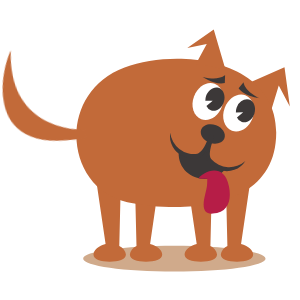
t = 0.00 s
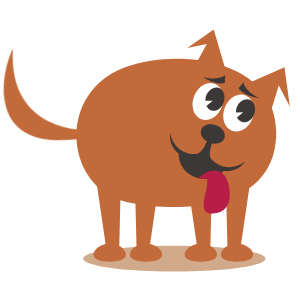
t = 1.25 s
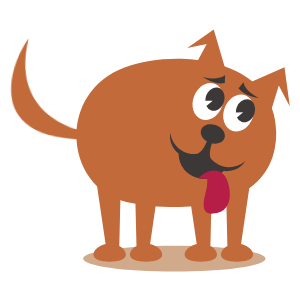
t = 3.75 s
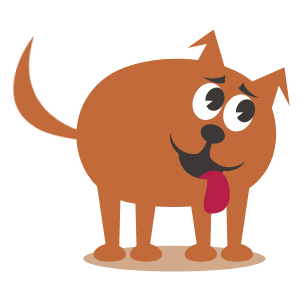
t = 5.00 s
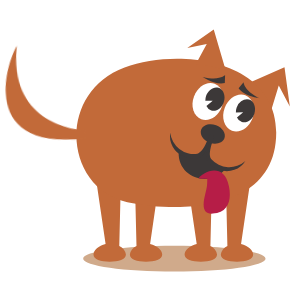
t = 6.75 s
t = 8.25 s: frame unchanged from t = 1.25 s, image omitted

The animated SVG that drew these frames (rendered in a browser with its animation timeline set to each time). Animation: 21 CSS @keyframes rules; frames cover the first 8.25 s, repeats indefinitely.

<svg width="300" height="300" xmlns="http://www.w3.org/2000/svg">
 <g>
  <title>background</title>
  
 </g>

 <style>#ba { animation: arm1 20s linear alternate infinite;

    transform-origin:10% 10%;
    transform-box: fill-box;}

  @keyframes arm1{
  0%{transform:rotateZ(0deg);}
  10%{transform:rotateZ(0deg);}
  12%{transform: rotateZ(-25deg);}
  15%{transform: rotateZ(-25deg);}
  17%{transform: rotateZ(0deg);}
  60%{transform:rotateZ(0deg);}
  62%{transform: rotateZ(-25deg);}
  65%{transform: rotateZ(-25deg);}
  67%{transform: rotateZ(0deg);}

  


  100%{transform: rotateZ(0deg);}

}
#bb { animation: bb 20s linear alternate infinite;

    transform-origin:90% 10%;
    transform-box: fill-box;}

  @keyframes bb{
  0%{transform:rotateZ(0deg);}
  30%{transform:rotateZ(0deg);}
  32%{transform: rotateZ(25deg);}
  35%{transform: rotateZ(25deg);}
  37%{transform: rotateZ(0deg);}
  80%{transform:rotateZ(0deg);}
  82%{transform: rotateZ(25deg);}
  85%{transform: rotateZ(25deg);}
  87%{transform: rotateZ(0deg);}

  


  100%{transform: rotateZ(0deg);}

  }
  #body{ animation: body .4s ease-in-out alternate infinite;

    transform-origin:bottom;
    transform-box: fill-box;

  }
@keyframes body {
  0%{transform: scale(1,1);}
   100%{transform: scale(1,1.02);}
}
#amouth { animation: arm1 .3s linear alternate infinite;

    transform-origin:40% 40%;
    transform-box: fill-box;}

  @keyframes arm1{
   0%{transform: scale(1,1);}
   100%{transform: scale(1,1.3);}

  }
#ctail { animation: ct .7s cubic-bezier(0.455, 0.03, 0.515, 0.955) alternate infinite;

    transform-origin:90% 90%;
    transform-box: fill-box;}

  @keyframes ct {
  0%{transform:rotateZ(-8deg);}
  100%{transform: rotateZ(8deg);}

  }
  #d { animation: d 10s linear  infinite;
  transform-origin:90% 90%;
    transform-box: fill-box;}
  @keyframes d {
    0%{transform: translate(0px,0px);}
    30%{transform: translate(-30px, 30px);}
    50%{transform: translate(-30px, 30px);}
  }
  #da { animation: da .7s cubic-bezier(0.455, 0.03, 0.515, 0.955) alternate infinite;

    transform-origin:0% 100%;
    transform-box: fill-box;}

  @keyframes da {
  0%{transform:rotateZ(0deg);}
  100%{transform: rotateZ(8deg);}

  }
   #db { animation: db .7s cubic-bezier(0.455, 0.03, 0.515, 0.955) alternate infinite;

    transform-origin:90% 90%;
    transform-box: fill-box;}

  @keyframes db {
  0%{transform:rotateZ(0deg);}
  100%{transform: rotateZ(-8deg);}

  }
   #ea { animation: ea .7s cubic-bezier(0.455, 0.03, 0.515, 0.955) alternate infinite;

    transform-origin:10% 95%;
    transform-box: fill-box;}

  @keyframes ea {
  0%{transform:rotateZ(0deg);}
  100%{transform: rotateZ(-10deg);}

  }

  #f { animation: f 50s linear  infinite;
  transform-origin:center;
    transform-box: fill-box;}
  @keyframes f {
    0%{transform: translate(-490px,0px) rotateY(0deg);}

    50%{transform: translate(430px, 0px) rotateY(0deg);}
    55%{transform: translate(430px, 0px) rotateY(0deg);}
     52%{transform: translate(430px, 0px) rotateY(180deg);}

     54%{transform: translate(430px, 0px) rotateY(180deg);}

     55%{transform: translate(430px, 0px) rotateY(180deg);}
    
    100%{transform: translate(-490px, 0px) rotateY(180deg);}
    
  }
  #g { animation: g 25s linear  infinite;
  transform-origin:center;
    transform-box: fill-box;}
  @keyframes g {
    0%{transform: translate(-490px,0px) rotateY(0deg);}

    50%{transform: translate(490px, 0px) rotateY(0deg);}
    55%{transform: translate(490px, 0px) rotateY(0deg);}
     52%{transform: translate(490px, 0px) rotateY(180deg);}

     54%{transform: translate(490px, 0px) rotateY(180deg);}

     55%{transform: translate(490px, 0px) rotateY(180deg);}
    
    100%{transform: translate(-490px, 0px) rotateY(180deg);}
    
  }
    #h { animation: h 20s linear  infinite;
  transform-origin:center;
    transform-box: fill-box;}
  @keyframes h {
    0%{transform: translate(690px,0px) rotateY(0deg);}

    50%{transform: translate(-750px, 0px) rotateY(0deg);}
    55%{transform: translate(-750px, 0px) rotateY(0deg);}
     52%{transform: translate(-750px, 0px) rotateY(180deg);}

     54%{transform: translate(-750px, 0px) rotateY(180deg);}

     55%{transform: translate(-750px, 0px) rotateY(180deg);}
    
    100%{transform: translate(690px, 0px) rotateY(180deg);}
    
  }
      #j { animation: j 15s linear  infinite;
  transform-origin:30% 50%;
    transform-box: fill-box;}
  @keyframes j {
    0%{transform: translate(150px,-70px)}
    20%{transform: translate(150px,-70px)}
    50%{transform: translate(-40px,70px) rotateY(0deg)}
    53%{transform: translate(-40px,70px) rotateY(160deg)}
     53%{transform: translate(-40px,70px) rotateY(160deg)}
      100%{transform: translate(190px,120px) rotateY(160deg)}
  }

#km { animation: km .3s linear alternate infinite;

    transform-origin:40% 40%;
    transform-box: fill-box;}

  @keyframes km {
   0%{transform: scale(1,1);}
100%{transform: scale(1,1.2);} 

}
#lha { animation: lh1 2s linear alternate infinite;

    transform-origin:10% 60%;
    transform-box: fill-box;}

  @keyframes lh1 {
  0%{transform:rotateZ(-8deg);}
  100%{transform: rotateZ(8deg);}

  }
   #clouds { animation: cld 45s linear  infinite;
  transform-origin:center;
    transform-box: fill-box;}
  @keyframes cld {
    0%{transform: translate(470px,0px) rotateY(0deg);}

    100%{transform: translate(-490px, 0px) rotateY(0deg);}
  }
 #iha { animation: i1 1s linear alternate infinite;

    transform-origin:10% 60%;
    transform-box: fill-box;}

  @keyframes i1 {
  0%{transform:rotateZ(-8deg);}
  100%{transform: rotateZ(8deg);}

  }
   #ihb { animation: i2 1s linear alternate infinite;

    transform-origin:10% 60%;
    transform-box: fill-box;}

  @keyframes i2 {
  0%{transform:rotateZ(8deg);}
  100%{transform: rotateZ(-8deg);}

  }
   #ihd { animation: i3 1s linear alternate infinite;

    transform-origin:100% 100%;
    transform-box: fill-box;}

  @keyframes i3 {
  0%{transform:rotateZ(8deg);}
  100%{transform: rotateZ(-8deg);}

  }
      #i { animation: i 20s linear  infinite;
  transform-origin:center;
    transform-box: fill-box;}
  @keyframes i {
    0%{transform: translate(170px,0px) rotateY(0deg);}

    50%{transform: translate(-150px, 0px) rotateY(0deg);}
    55%{transform: translate(-150px, 0px) rotateY(0deg);}
     52%{transform: translate(-150px, 0px) rotateY(180deg);}

     54%{transform: translate(-150px, 0px) rotateY(180deg);}

     55%{transform: translate(-150px, 0px) rotateY(180deg);}
    
    100%{transform: translate(170px, 0px) rotateY(180deg);}
    
  }
    #hh { animation: hh 1s linear alternate infinite;

    transform-origin:20% 80%;
    transform-box: fill-box;}

  @keyframes hh {
  0%{transform:rotateZ(20deg);}
  100%{transform: rotateZ(-20deg);}

  }</style>
 <g>
  <title>Layer 1</title>
  <g id="clouds">
   <path id="svg_3" fill-rule="evenodd" fill="#fff" d="m492.89,45.69a4.53,4.53 0 0 1 -0.08,-1.35a0.86,0.86 0 0 1 0.58,-0.23a0.88,0.88 0 0 1 0,1.75a0.8,0.8 0 0 1 -0.5,-0.17zm2.27,-4.47a7.47,7.47 0 0 1 1.4,-0.5a0.87,0.87 0 0 1 -0.85,0.7a0.88,0.88 0 0 1 -0.55,-0.2zm2,-0.63a12.06,12.06 0 0 1 1.73,-0.18s0,0.09 0,0.14a0.87,0.87 0 0 1 -1.74,0l0.01,0.04zm2.32,-0.19a13.94,13.94 0 0 1 1.73,0.13l0,0a0.87,0.87 0 0 1 -1.74,0a0.76,0.76 0 0 1 0,-0.15l0.01,0.02zm2.31,0.23a10.55,10.55 0 0 1 1.59,0.41a0.87,0.87 0 0 1 -1.59,-0.41zm3.34,0.77a9,9 0 0 1 -0.05,-1.72a0.87,0.87 0 0 1 0.05,1.72zm45.64,-1.5a5.22,5.22 0 0 1 0.95,1.44a0.91,0.91 0 0 1 -0.37,0.08a0.87,0.87 0 0 1 -0.87,-0.87a0.86,0.86 0 0 1 0.29,-0.65zm16.21,1.3a6.86,6.86 0 0 1 1.19,0a0.82,0.82 0 0 1 -0.6,0.25a0.88,0.88 0 0 1 -0.59,-0.22l0,-0.03zm-59.64,-1.52a0.87,0.87 0 1 1 -0.87,0.87a0.87,0.87 0 0 1 0.87,-0.87zm2.32,0a0.87,0.87 0 1 1 -0.87,0.87a0.87,0.87 0 0 1 0.87,-0.87zm2.31,0a0.87,0.87 0 1 1 -0.87,0.87a0.87,0.87 0 0 1 0.87,-0.87zm2.32,0a0.87,0.87 0 1 1 -0.87,0.87a0.87,0.87 0 0 1 0.87,-0.87zm2.32,0a0.87,0.87 0 1 1 -0.87,0.87a0.87,0.87 0 0 1 0.87,-0.87zm2.31,0a0.87,0.87 0 1 1 -0.87,0.87a0.87,0.87 0 0 1 0.87,-0.87zm2.32,0a0.87,0.87 0 1 1 -0.87,0.87a0.87,0.87 0 0 1 0.87,-0.87zm2.32,0a0.87,0.87 0 1 1 -0.88,0.87a0.87,0.87 0 0 1 0.88,-0.87zm2.31,0a0.87,0.87 0 1 1 -0.87,0.87a0.87,0.87 0 0 1 0.87,-0.87zm2.32,0a0.87,0.87 0 1 1 -0.87,0.87a0.87,0.87 0 0 1 0.87,-0.87zm2.31,0a0.87,0.87 0 1 1 -0.87,0.87a0.87,0.87 0 0 1 0.87,-0.87zm2.32,0a0.87,0.87 0 1 1 -0.87,0.87a0.87,0.87 0 0 1 0.87,-0.87zm2.32,0a0.87,0.87 0 1 1 -0.87,0.87a0.87,0.87 0 0 1 0.87,-0.87zm2.31,0a0.87,0.87 0 1 1 -0.87,0.87a0.87,0.87 0 0 1 0.87,-0.87zm2.32,0a0.87,0.87 0 1 1 -0.87,0.87a0.87,0.87 0 0 1 0.87,-0.87zm2.32,0a0.87,0.87 0 1 1 -0.88,0.87a0.87,0.87 0 0 1 0.88,-0.87zm2.31,0a0.87,0.87 0 1 1 -0.87,0.87a0.87,0.87 0 0 1 0.87,-0.87zm2.32,0a0.87,0.87 0 1 1 -0.87,0.87a0.87,0.87 0 0 1 0.87,-0.87zm2.32,0a0.87,0.87 0 1 1 -0.88,0.87a0.87,0.87 0 0 1 0.88,-0.87zm-37.85,-9.84a15.63,15.63 0 0 1 1.45,-0.94a0.85,0.85 0 0 1 0.2,0.56a0.87,0.87 0 0 1 -1.65,0.38zm16.77,-1.22c0.36,0.19 0.72,0.4 1.07,0.62a0.78,0.78 0 0 1 0,0.22a0.87,0.87 0 1 1 -1.1,-0.84l0.03,0zm1.69,1c0.31,0.21 0.62,0.44 0.93,0.68l-0.08,0a0.88,0.88 0 0 1 -0.85,-0.68zm-15.36,-1.06a0.87,0.87 0 1 1 -0.87,0.87a0.87,0.87 0 0 1 0.87,-0.87zm2.32,0a0.87,0.87 0 1 1 -0.87,0.87a0.87,0.87 0 0 1 0.87,-0.87zm2.31,0a0.87,0.87 0 1 1 -0.87,0.87a0.87,0.87 0 0 1 0.87,-0.87zm2.32,0a0.87,0.87 0 1 1 -0.87,0.87a0.87,0.87 0 0 1 0.87,-0.87zm2.32,0a0.87,0.87 0 1 1 -0.88,0.87a0.87,0.87 0 0 1 0.88,-0.87zm2.31,0a0.87,0.87 0 1 1 -0.87,0.87a0.87,0.87 0 0 1 0.87,-0.87zm-20.7,10.6a9.83,9.83 0 0 1 0.31,-1.6a0.87,0.87 0 0 1 0.42,0.74a0.88,0.88 0 0 1 -0.73,0.86zm41.57,-1.73a4.58,4.58 0 0 1 0.36,1.5l0.3,-0.09a0.87,0.87 0 1 1 -0.68,-1.41l0.02,0zm1.54,1.3a3.18,3.18 0 0 1 1.27,0.27a0.82,0.82 0 0 1 -0.51,0.17a0.87,0.87 0 0 1 -0.76,-0.44zm-40.94,-1.3a0.87,0.87 0 1 1 -0.87,0.87a0.87,0.87 0 0 1 0.87,-0.87zm2.32,0a0.87,0.87 0 1 1 -0.87,0.87a0.87,0.87 0 0 1 0.87,-0.87zm2.31,0a0.87,0.87 0 1 1 -0.87,0.87a0.87,0.87 0 0 1 0.87,-0.87zm2.32,0a0.87,0.87 0 1 1 -0.87,0.87a0.87,0.87 0 0 1 0.87,-0.87zm2.32,0a0.87,0.87 0 1 1 -0.87,0.87a0.87,0.87 0 0 1 0.87,-0.87zm2.31,0a0.87,0.87 0 1 1 -0.87,0.87a0.87,0.87 0 0 1 0.87,-0.87zm2.32,0a0.87,0.87 0 1 1 -0.87,0.87a0.87,0.87 0 0 1 0.87,-0.87zm2.32,0a0.87,0.87 0 1 1 -0.88,0.87a0.87,0.87 0 0 1 0.88,-0.87zm2.31,0a0.87,0.87 0 1 1 -0.87,0.87a0.87,0.87 0 0 1 0.87,-0.87zm2.32,0a0.87,0.87 0 1 1 -0.87,0.87a0.87,0.87 0 0 1 0.87,-0.87zm2.31,0a0.87,0.87 0 1 1 -0.87,0.87a0.87,0.87 0 0 1 0.87,-0.87zm2.32,0a0.87,0.87 0 1 1 -0.87,0.87a0.87,0.87 0 0 1 0.87,-0.87zm2.32,0a0.87,0.87 0 1 1 -0.87,0.87a0.87,0.87 0 0 1 0.87,-0.87zm2.31,0a0.87,0.87 0 1 1 -0.87,0.87a0.87,0.87 0 0 1 0.87,-0.87zm2.32,0a0.87,0.87 0 1 1 -0.87,0.87a0.87,0.87 0 0 1 0.87,-0.87zm2.32,0a0.87,0.87 0 1 1 -0.88,0.87a0.87,0.87 0 0 1 0.88,-0.87zm2.31,0a0.87,0.87 0 1 1 -0.87,0.87a0.87,0.87 0 0 1 0.87,-0.87zm-37.63,-2.87a13.42,13.42 0 0 1 1,-1.43a0.86,0.86 0 0 1 0.45,0.76a0.87,0.87 0 0 1 -0.87,0.88a0.86,0.86 0 0 1 -0.56,-0.21l-0.02,0zm27.45,-0.56q0.28,0.34 0.57,0.72a0.87,0.87 0 0 1 -0.57,-0.72zm2.63,0.58a5.89,5.89 0 0 1 1.42,-0.58a0.87,0.87 0 0 1 -1.42,0.58zm2,-0.71a7.67,7.67 0 0 1 1.73,-0.1a0.57,0.57 0 0 1 0,0.13a0.87,0.87 0 1 1 -1.74,0l0,0l0.01,-0.03zm2.32,0a8,8 0 0 1 1.68,0.39a0.87,0.87 0 0 1 -1.69,-0.31s0,0 0,-0.08l0.01,0zm-31.56,-0.87a0.88,0.88 0 1 1 -0.87,0.87a0.87,0.87 0 0 1 0.87,-0.87zm2.31,0a0.88,0.88 0 1 1 -0.87,0.87a0.87,0.87 0 0 1 0.87,-0.87zm2.32,0a0.88,0.88 0 1 1 -0.87,0.87a0.87,0.87 0 0 1 0.87,-0.87zm2.32,0a0.88,0.88 0 1 1 -0.87,0.87a0.87,0.87 0 0 1 0.87,-0.87zm2.31,0a0.88,0.88 0 1 1 -0.87,0.87a0.87,0.87 0 0 1 0.87,-0.87zm2.32,0a0.88,0.88 0 1 1 -0.87,0.87a0.87,0.87 0 0 1 0.87,-0.87zm2.32,0a0.88,0.88 0 1 1 -0.88,0.87a0.87,0.87 0 0 1 0.88,-0.87zm2.31,0a0.88,0.88 0 1 1 -0.87,0.87a0.87,0.87 0 0 1 0.87,-0.87zm2.32,0a0.88,0.88 0 1 1 -0.87,0.87a0.87,0.87 0 0 1 0.87,-0.87zm2.31,0a0.88,0.88 0 1 1 -0.87,0.87a0.87,0.87 0 0 1 0.87,-0.87zm2.32,0a0.88,0.88 0 1 1 -0.87,0.87a0.87,0.87 0 0 1 0.87,-0.87zm-39,15a7,7 0 0 1 -0.74,-1.57a0.75,0.75 0 0 1 0.33,-0.07a0.87,0.87 0 0 1 0.41,1.64zm79.19,-1a6.31,6.31 0 0 1 -0.21,0.83a0.85,0.85 0 0 1 -0.63,0.27a0.87,0.87 0 1 1 0.84,-1.1zm0.67,0.56a10.31,10.31 0 0 1 1.62,-0.64a1,1 0 0 1 0.06,0.31a0.87,0.87 0 0 1 -0.88,0.87a0.86,0.86 0 0 1 -0.8,-0.54zm2.44,-0.87c0.36,-0.09 0.72,-0.16 1.09,-0.23a0.87,0.87 0 1 1 -1.09,0.23zm7,0a3.26,3.26 0 0 1 1.48,0.86a0.87,0.87 0 0 1 -1.69,-0.3a0.86,0.86 0 0 1 0.21,-0.56zm-87.36,-0.31a0.87,0.87 0 1 1 -0.87,0.87a0.87,0.87 0 0 1 0.87,-0.87zm2.32,0a0.87,0.87 0 1 1 -0.88,0.87a0.87,0.87 0 0 1 0.88,-0.87zm2.31,0a0.87,0.87 0 1 1 -0.87,0.87a0.87,0.87 0 0 1 0.87,-0.87zm2.32,0a0.87,0.87 0 1 1 -0.87,0.87a0.87,0.87 0 0 1 0.87,-0.87zm2.31,0a0.87,0.87 0 1 1 -0.87,0.87a0.87,0.87 0 0 1 0.87,-0.87zm2.32,0a0.87,0.87 0 1 1 -0.87,0.87a0.87,0.87 0 0 1 0.87,-0.87zm2.32,0a0.87,0.87 0 1 1 -0.87,0.87a0.87,0.87 0 0 1 0.87,-0.87zm2.31,0a0.87,0.87 0 1 1 -0.87,0.87a0.87,0.87 0 0 1 0.87,-0.87zm2.32,0a0.87,0.87 0 1 1 -0.87,0.87a0.87,0.87 0 0 1 0.87,-0.87zm2.32,0a0.87,0.87 0 1 1 -0.87,0.87a0.87,0.87 0 0 1 0.87,-0.87zm2.31,0a0.87,0.87 0 1 1 -0.87,0.87a0.87,0.87 0 0 1 0.87,-0.87zm2.32,0a0.87,0.87 0 1 1 -0.87,0.87a0.87,0.87 0 0 1 0.87,-0.87zm2.32,0a0.87,0.87 0 1 1 -0.88,0.87a0.87,0.87 0 0 1 0.88,-0.87zm2.31,0a0.87,0.87 0 1 1 -0.87,0.87a0.87,0.87 0 0 1 0.87,-0.87zm2.32,0a0.87,0.87 0 1 1 -0.87,0.87a0.87,0.87 0 0 1 0.87,-0.87zm2.31,0a0.87,0.87 0 1 1 -0.87,0.87a0.87,0.87 0 0 1 0.87,-0.87zm2.32,0a0.87,0.87 0 1 1 -0.87,0.87a0.87,0.87 0 0 1 0.87,-0.87zm2.32,0a0.87,0.87 0 1 1 -0.87,0.87a0.87,0.87 0 0 1 0.87,-0.87zm2.31,0a0.87,0.87 0 1 1 -0.87,0.87a0.87,0.87 0 0 1 0.87,-0.87zm2.32,0a0.87,0.87 0 1 1 -0.87,0.87a0.87,0.87 0 0 1 0.87,-0.87zm2.32,0a0.87,0.87 0 1 1 -0.88,0.87a0.87,0.87 0 0 1 0.88,-0.87zm2.31,0a0.87,0.87 0 1 1 -0.87,0.87a0.87,0.87 0 0 1 0.87,-0.87zm2.32,0a0.87,0.87 0 1 1 -0.87,0.87a0.87,0.87 0 0 1 0.87,-0.87zm2.32,0a0.87,0.87 0 1 1 -0.88,0.87a0.87,0.87 0 0 1 0.88,-0.87zm2.31,0a0.87,0.87 0 1 1 -0.87,0.87a0.87,0.87 0 0 1 0.87,-0.87zm2.32,0a0.87,0.87 0 1 1 -0.87,0.87a0.87,0.87 0 0 1 0.87,-0.87zm2.31,0a0.87,0.87 0 1 1 -0.87,0.87a0.86,0.86 0 0 1 0.87,-0.87zm2.32,0a0.87,0.87 0 1 1 -0.87,0.87a0.87,0.87 0 0 1 0.87,-0.87zm2.32,0a0.87,0.87 0 1 1 -0.87,0.87a0.87,0.87 0 0 1 0.87,-0.87zm2.31,0a0.87,0.87 0 1 1 -0.87,0.87a0.87,0.87 0 0 1 0.87,-0.87zm2.32,0a0.87,0.87 0 1 1 -0.87,0.87a0.87,0.87 0 0 1 0.87,-0.87zm2.32,0a0.87,0.87 0 1 1 -0.88,0.87a0.87,0.87 0 0 1 0.88,-0.87zm2.31,0a0.87,0.87 0 1 1 -0.87,0.87a0.87,0.87 0 0 1 0.87,-0.87zm9.27,0a0.87,0.87 0 1 1 -0.87,0.87a0.87,0.87 0 0 1 0.87,-0.87zm2.31,0a0.87,0.87 0 1 1 -0.87,0.87a0.87,0.87 0 0 1 0.87,-0.87zm-47.77,3.11a8,8 0 0 1 -1.24,0.77a0.88,0.88 0 0 1 -0.5,-0.79a0.87,0.87 0 1 1 1.74,0l0,0l0,0.02zm-37.74,0.83a9.79,9.79 0 0 1 -1.06,-1a0.87,0.87 0 1 1 1.06,1zm56.17,-0.44a4.6,4.6 0 0 1 -0.19,-0.56a2.08,2.08 0 0 1 -0.48,1l-0.1,0a0.87,0.87 0 1 1 0.87,-0.87a0.8,0.8 0 0 1 -0.1,0.41l0,0.02zm-16.2,0a7.67,7.67 0 0 1 -1.05,-1.21a0.77,0.77 0 0 1 0.27,0a0.87,0.87 0 0 1 0.87,0.87a0.79,0.79 0 0 1 -0.09,0.38l0,-0.04zm-37.84,-1.25a0.87,0.87 0 1 1 -0.88,0.87a0.87,0.87 0 0 1 0.88,-0.87zm2.31,0a0.87,0.87 0 1 1 -0.87,0.87a0.87,0.87 0 0 1 0.87,-0.87zm2.32,0a0.87,0.87 0 1 1 -0.87,0.87a0.87,0.87 0 0 1 0.87,-0.87zm2.31,0a0.87,0.87 0 1 1 -0.87,0.87a0.87,0.87 0 0 1 0.87,-0.87zm2.32,0a0.87,0.87 0 1 1 -0.87,0.87a0.87,0.87 0 0 1 0.87,-0.87zm2.32,0a0.87,0.87 0 1 1 -0.87,0.87a0.87,0.87 0 0 1 0.87,-0.87zm2.31,0a0.87,0.87 0 1 1 -0.87,0.87a0.87,0.87 0 0 1 0.87,-0.87zm2.32,0a0.87,0.87 0 1 1 -0.87,0.87a0.87,0.87 0 0 1 0.87,-0.87zm2.32,0a0.87,0.87 0 1 1 -0.87,0.87a0.87,0.87 0 0 1 0.87,-0.87zm2.31,0a0.87,0.87 0 1 1 -0.87,0.87a0.87,0.87 0 0 1 0.87,-0.87zm2.32,0a0.87,0.87 0 1 1 -0.87,0.87a0.87,0.87 0 0 1 0.87,-0.87zm2.32,0a0.87,0.87 0 1 1 -0.88,0.87a0.87,0.87 0 0 1 0.88,-0.87zm2.31,0a0.87,0.87 0 1 1 -0.87,0.87a0.87,0.87 0 0 1 0.87,-0.87zm2.32,0a0.87,0.87 0 1 1 -0.87,0.87a0.87,0.87 0 0 1 0.87,-0.87zm2.31,0a0.87,0.87 0 1 1 -0.87,0.87a0.87,0.87 0 0 1 0.87,-0.87zm7,0a0.87,0.87 0 1 1 -0.87,0.87a0.87,0.87 0 0 1 0.87,-0.87zm2.32,0a0.87,0.87 0 1 1 -0.87,0.87a0.87,0.87 0 0 1 0.87,-0.87zm2.32,0a0.87,0.87 0 1 1 -0.88,0.87a0.87,0.87 0 0 1 0.88,-0.87zm2.31,0a0.87,0.87 0 1 1 -0.87,0.87a0.87,0.87 0 0 1 0.87,-0.87zm2.32,0a0.87,0.87 0 1 1 -0.87,0.87a0.87,0.87 0 0 1 0.87,-0.87zm2.32,0a0.87,0.87 0 1 1 -0.88,0.87a0.87,0.87 0 0 1 0.88,-0.87zm4.63,0a0.87,0.87 0 1 1 -0.87,0.87a0.87,0.87 0 0 1 0.87,-0.87zm2.31,0a0.87,0.87 0 1 1 -0.87,0.87a0.86,0.86 0 0 1 0.87,-0.87zm2.32,0a0.87,0.87 0 1 1 -0.87,0.87a0.87,0.87 0 0 1 0.87,-0.87zm2.32,0a0.87,0.87 0 1 1 -0.87,0.87a0.87,0.87 0 0 1 0.87,-0.87zm2.31,0a0.87,0.87 0 1 1 -0.87,0.87a0.87,0.87 0 0 1 0.87,-0.87zm2.32,0a0.87,0.87 0 1 1 -0.87,0.87a0.87,0.87 0 0 1 0.87,-0.87zm2.32,0a0.87,0.87 0 1 1 -0.88,0.87a0.87,0.87 0 0 1 0.88,-0.87zm2.31,0a0.87,0.87 0 1 1 -0.87,0.87a0.87,0.87 0 0 1 0.87,-0.87zm2.32,0a0.87,0.87 0 1 1 -0.87,0.87a0.87,0.87 0 0 1 0.87,-0.87zm2.31,0a0.87,0.87 0 1 1 -0.87,0.87a0.87,0.87 0 0 1 0.87,-0.87zm2.32,0a0.87,0.87 0 1 1 -0.87,0.87a0.87,0.87 0 0 1 0.87,-0.87zm2.32,0a0.87,0.87 0 1 1 -0.87,0.87a0.87,0.87 0 0 1 0.87,-0.87zm2.31,0a0.87,0.87 0 1 1 -0.87,0.87a0.87,0.87 0 0 1 0.87,-0.87zm2.32,0a0.87,0.87 0 1 1 -0.87,0.87a0.87,0.87 0 0 1 0.87,-0.87zm-48.55,-13.3l0.31,0.42l0.19,-0.2a0.88,0.88 0 0 1 0.28,0.64a0.87,0.87 0 1 1 -0.87,-0.87l0.09,0.01zm10.62,0.83a5.35,5.35 0 0 1 0.63,0.87a0.87,0.87 0 0 1 -0.63,-0.84l0,0l0,-0.03zm-38.51,-0.84a0.87,0.87 0 1 1 -0.87,0.87a0.87,0.87 0 0 1 0.87,-0.87zm2.32,0a0.87,0.87 0 1 1 -0.87,0.87a0.87,0.87 0 0 1 0.87,-0.87zm2.31,0a0.87,0.87 0 1 1 -0.87,0.87a0.87,0.87 0 0 1 0.87,-0.87zm2.32,0a0.87,0.87 0 1 1 -0.87,0.87a0.87,0.87 0 0 1 0.87,-0.87zm2.32,0a0.87,0.87 0 1 1 -0.87,0.87a0.87,0.87 0 0 1 0.87,-0.87zm2.31,0a0.87,0.87 0 1 1 -0.87,0.87a0.87,0.87 0 0 1 0.87,-0.87zm2.32,0a0.87,0.87 0 1 1 -0.87,0.87a0.87,0.87 0 0 1 0.87,-0.87zm2.32,0a0.87,0.87 0 1 1 -0.88,0.87a0.87,0.87 0 0 1 0.88,-0.87zm2.31,0a0.87,0.87 0 1 1 -0.87,0.87a0.87,0.87 0 0 1 0.87,-0.87zm2.32,0a0.87,0.87 0 1 1 -0.87,0.87a0.87,0.87 0 0 1 0.87,-0.87zm2.31,0a0.87,0.87 0 1 1 -0.87,0.87a0.87,0.87 0 0 1 0.87,-0.87zm2.32,0a0.87,0.87 0 1 1 -0.87,0.87a0.87,0.87 0 0 1 0.87,-0.87zm4.63,0a0.87,0.87 0 1 1 -0.87,0.87a0.87,0.87 0 0 1 0.87,-0.87zm2.32,0a0.87,0.87 0 1 1 -0.87,0.87a0.87,0.87 0 0 1 0.87,-0.87zm2.32,0a0.87,0.87 0 1 1 -0.88,0.87a0.87,0.87 0 0 1 0.88,-0.87zm2.31,0a0.87,0.87 0 1 1 -0.87,0.87a0.87,0.87 0 0 1 0.87,-0.87zm-13.5,15.57q-0.6,0.24 -1.26,0.45a0.85,0.85 0 0 1 0.81,-0.57a0.84,0.84 0 0 1 0.45,0.12zm-1.9,0.64q-0.81,0.22 -1.68,0.42a1.06,1.06 0 0 1 0,-0.31a0.87,0.87 0 0 1 1.73,-0.11l-0.05,0zm-2.44,0.58c-0.42,0.08 -0.84,0.15 -1.27,0.21a0.84,0.84 0 0 1 -0.34,-0.68a0.87,0.87 0 1 1 1.74,0a1,1 0 0 1 -0.13,0.47zm-9.8,0.38l-0.63,-0.09a0.87,0.87 0 1 1 0.63,0.09zm-1.84,-0.31c-0.53,-0.11 -1,-0.23 -1.54,-0.38a0.86,0.86 0 0 1 0,-0.16a0.87,0.87 0 1 1 1.55,0.54l-0.01,0zm-2.15,-0.57a14.84,14.84 0 0 1 -1.49,-0.58a0.88,0.88 0 0 1 0.62,-0.26a0.86,0.86 0 0 1 0.87,0.84zm-2.59,-0.61q-0.74,0.32 -1.44,0.57a0.88,0.88 0 0 1 0.87,-0.78a0.89,0.89 0 0 1 0.57,0.21zm-2,0.76c-0.53,0.17 -1,0.32 -1.56,0.43a0.89,0.89 0 0 1 -0.18,-0.53a0.87,0.87 0 1 1 1.74,0l0,0.1zm-2.77,0.66l-0.62,0.09a0.88,0.88 0 0 1 -0.67,-0.85a0.88,0.88 0 1 1 1.29,0.76zm-4.6,0a11.25,11.25 0 0 1 -1.18,-0.27a0.84,0.84 0 0 1 -0.14,-0.47a0.87,0.87 0 1 1 1.32,0.74zm-1.93,-0.5a10.7,10.7 0 0 1 -1.57,-0.71a0.88,0.88 0 0 1 1.61,0.47a0.67,0.67 0 0 1 0,0.24l-0.04,0zm84.71,-1.1c-0.16,0.11 -0.34,0.22 -0.52,0.32a0.86,0.86 0 0 1 0.52,-0.32zm-1.31,0.67a10,10 0 0 1 -1.68,0.45a1.17,1.17 0 0 1 0,-0.26a0.87,0.87 0 0 1 0.87,-0.87a0.86,0.86 0 0 1 0.85,0.68l-0.04,0zm-2.37,0.55c-0.5,0.06 -1,0.1 -1.52,0.11a0.84,0.84 0 0 1 -0.14,-0.47a0.87,0.87 0 1 1 1.66,0.36zm-2.38,0.11c-0.51,0 -1,0 -1.52,-0.11a0.87,0.87 0 1 1 1.66,-0.36a0.84,0.84 0 0 1 -0.14,0.47zm-2.22,-0.2a13.94,13.94 0 0 1 -1.69,-0.39a0.87,0.87 0 0 1 1.74,0.12a0.86,0.86 0 0 1 -0.05,0.27zm-2.34,-0.61a6.4,6.4 0 0 1 -1,-0.5a1,1 0 0 1 0.25,0a0.87,0.87 0 0 1 0.8,0.53l-0.05,-0.03zm-2.29,0.06a10.67,10.67 0 0 1 -1.63,0.61a0.75,0.75 0 0 1 -0.07,-0.33a0.87,0.87 0 0 1 1.7,-0.28zm-2.45,0.8c-0.4,0.08 -0.8,0.15 -1.2,0.19a0.89,0.89 0 0 1 -0.37,-0.71a0.88,0.88 0 0 1 1.75,0a0.84,0.84 0 0 1 -0.18,0.52zm-2.64,0.27c-0.26,0 -0.52,0 -0.77,0a0.85,0.85 0 0 1 -0.47,-0.77a0.87,0.87 0 0 1 1.74,0a0.88,0.88 0 0 1 -0.5,0.79l0,-0.02zm-2.11,-0.14a9.52,9.52 0 0 1 -1.35,-0.26a0.87,0.87 0 1 1 1.35,0.26zm-2,-0.47c-0.67,-0.24 -1.11,-0.52 -1.2,-0.79a3.3,3.3 0 0 1 -0.52,0.6a0.87,0.87 0 0 1 1.74,0a1.1,1.1 0 0 1 0,0.18l-0.02,0.01zm-2.47,0.33a4.7,4.7 0 0 1 -0.83,0.35a0.87,0.87 0 1 1 1,-0.86a0.82,0.82 0 0 1 -0.17,0.51zm-4.67,0.06a4.4,4.4 0 0 1 -1.39,-1.05a0.86,0.86 0 0 1 0.73,-0.39a0.87,0.87 0 0 1 0.66,1.44zm-4.44,-0.75a10.26,10.26 0 0 1 -1.6,0.63a0.86,0.86 0 0 1 0.75,-1.32a0.86,0.86 0 0 1 0.85,0.69zm-2.69,0.9l-0.68,0.13a0.88,0.88 0 0 1 -0.67,-0.85a0.87,0.87 0 0 1 1.74,0a0.84,0.84 0 0 1 -0.39,0.72zm-6.77,-0.15a11.93,11.93 0 0 1 -1.53,-0.51l0,-0.06a0.87,0.87 0 1 1 1.53,0.57zm-2.13,-0.78a10.1,10.1 0 0 1 -1.11,-0.62a0.78,0.78 0 0 1 0.26,0a0.87,0.87 0 0 1 0.85,0.66l0,-0.04zm-35.59,-0.66a0.87,0.87 0 1 1 -0.87,0.87a0.87,0.87 0 0 1 0.87,-0.87zm16.21,0a0.87,0.87 0 1 1 -0.87,0.87a0.87,0.87 0 0 1 0.87,-0.87zm2.32,0a0.87,0.87 0 1 1 -0.87,0.87a0.87,0.87 0 0 1 0.87,-0.87zm2.32,0a0.87,0.87 0 1 1 -0.88,0.87a0.87,0.87 0 0 1 0.88,-0.87zm18.53,0a0.87,0.87 0 1 1 -0.88,0.87a0.87,0.87 0 0 1 0.88,-0.87zm2.31,0a0.87,0.87 0 1 1 -0.87,0.87a0.87,0.87 0 0 1 0.87,-0.87zm11.58,0a0.87,0.87 0 1 1 -0.87,0.87a0.86,0.86 0 0 1 0.87,-0.87zm-41.82,-22.7c0.24,-0.11 0.48,-0.21 0.73,-0.3a0.89,0.89 0 0 1 -0.66,0.3l-0.07,0zm1.56,-0.59a16,16 0 0 1 1.68,-0.45a0.88,0.88 0 0 1 0,0.17a0.87,0.87 0 0 1 -1.7,0.28l0.02,0zm2.32,-0.57a13.29,13.29 0 0 1 1.56,-0.18a1,1 0 0 1 0.13,0.47a0.87,0.87 0 0 1 -1.74,0a0.93,0.93 0 0 1 0,-0.29l0.05,0zm2.43,-0.21c0.48,0 1,0 1.46,0.06a0.83,0.83 0 0 1 0.12,0.44a0.87,0.87 0 0 1 -1.74,0a0.85,0.85 0 0 1 0.16,-0.5zm2.23,0.15a17,17 0 0 1 1.67,0.33l0,0a0.88,0.88 0 0 1 -1.75,0a0.85,0.85 0 0 1 0.08,-0.35l0,0.02zm2.25,0.5c0.48,0.15 1,0.31 1.43,0.51a0.88,0.88 0 0 1 -1.43,-0.51zm-16.19,4.5c0.35,-0.36 0.72,-0.71 1.1,-1.05a0.87,0.87 0 1 1 -1.1,1.05zm23.16,-0.38q0.51,0.48 1,1l-0.17,0a0.87,0.87 0 0 1 -0.87,-0.87a0.47,0.47 0 0 1 0,-0.17l0.04,0.04zm-20,-0.7a0.87,0.87 0 1 1 -0.87,0.87a0.87,0.87 0 0 1 0.87,-0.87zm2.32,0a0.87,0.87 0 1 1 -0.87,0.87a0.87,0.87 0 0 1 0.87,-0.87zm2.32,0a0.87,0.87 0 1 1 -0.87,0.87a0.87,0.87 0 0 1 0.87,-0.87zm2.31,0a0.87,0.87 0 1 1 -0.87,0.87a0.87,0.87 0 0 1 0.87,-0.87zm2.32,0a0.87,0.87 0 1 1 -0.87,0.87a0.87,0.87 0 0 1 0.87,-0.87zm2.32,0a0.87,0.87 0 1 1 -0.88,0.87a0.87,0.87 0 0 1 0.88,-0.87zm2.31,0a0.87,0.87 0 1 1 -0.87,0.87a0.87,0.87 0 0 1 0.87,-0.87zm2.32,0a0.87,0.87 0 1 1 -0.87,0.87a0.87,0.87 0 0 1 0.87,-0.87zm2.31,0a0.87,0.87 0 1 1 -0.87,0.87a0.87,0.87 0 0 1 0.87,-0.87zm-37.49,12.72a3.51,3.51 0 0 1 0.94,-1.47a0.9,0.9 0 0 1 0.35,0.71a0.87,0.87 0 0 1 -1.29,0.76zm12.14,-1.62l0.12,0.09s0,0 0,-0.07a0.88,0.88 0 0 1 0.63,0.84a0.88,0.88 0 1 1 -0.88,-0.88l0.14,0l-0.01,0.02zm46.88,0.33a5.77,5.77 0 0 1 0.16,0.72a0.88,0.88 0 1 1 -0.16,-0.72zm0.86,0.93a5.09,5.09 0 0 1 1.38,-1a0.84,0.84 0 0 1 0.26,0.62a0.87,0.87 0 0 1 -0.87,0.87a0.85,0.85 0 0 1 -0.77,-0.47l0,-0.02zm7,-0.89a2.8,2.8 0 0 1 1,1.33a0.91,0.91 0 0 1 -0.23,0a0.87,0.87 0 0 1 -0.87,-0.87a0.91,0.91 0 0 1 0.14,-0.49l-0.04,0.03zm2.31,1a13.81,13.81 0 0 1 1.47,-0.94a0.89,0.89 0 0 1 0.13,0.47a0.87,0.87 0 0 1 -0.87,0.87a0.88,0.88 0 0 1 -0.73,-0.4zm9.18,-0.78a5.21,5.21 0 0 1 1,1.16l-0.17,0a0.87,0.87 0 0 1 -0.87,-0.87a1.06,1.06 0 0 1 0,-0.31l0.04,0.02zm-75.62,-0.57a0.88,0.88 0 1 1 -0.87,0.88a0.87,0.87 0 0 1 0.87,-0.88zm2.32,0a0.88,0.88 0 1 1 -0.88,0.88a0.87,0.87 0 0 1 0.88,-0.88zm2.31,0a0.88,0.88 0 1 1 -0.87,0.88a0.87,0.87 0 0 1 0.87,-0.88zm2.32,0a0.88,0.88 0 1 1 -0.87,0.88a0.87,0.87 0 0 1 0.87,-0.88zm4.63,0a0.88,0.88 0 1 1 -0.87,0.88a0.87,0.87 0 0 1 0.87,-0.88zm2.32,0a0.88,0.88 0 1 1 -0.87,0.88a0.87,0.87 0 0 1 0.87,-0.88zm2.31,0a0.88,0.88 0 1 1 -0.87,0.88a0.87,0.87 0 0 1 0.87,-0.88zm2.32,0a0.88,0.88 0 1 1 -0.87,0.88a0.87,0.87 0 0 1 0.87,-0.88zm2.32,0a0.88,0.88 0 1 1 -0.87,0.88a0.87,0.87 0 0 1 0.87,-0.88zm2.31,0a0.88,0.88 0 1 1 -0.87,0.88a0.87,0.87 0 0 1 0.87,-0.88zm2.32,0a0.88,0.88 0 1 1 -0.87,0.88a0.87,0.87 0 0 1 0.87,-0.88zm2.32,0a0.88,0.88 0 1 1 -0.88,0.88a0.87,0.87 0 0 1 0.88,-0.88zm2.31,0a0.88,0.88 0 1 1 -0.87,0.88a0.87,0.87 0 0 1 0.87,-0.88zm2.32,0a0.88,0.88 0 1 1 -0.87,0.88a0.87,0.87 0 0 1 0.87,-0.88zm2.31,0a0.88,0.88 0 1 1 -0.87,0.88a0.87,0.87 0 0 1 0.87,-0.88zm2.32,0a0.88,0.88 0 1 1 -0.87,0.88a0.87,0.87 0 0 1 0.87,-0.88zm2.32,0a0.88,0.88 0 1 1 -0.87,0.88a0.87,0.87 0 0 1 0.87,-0.88zm2.31,0a0.88,0.88 0 1 1 -0.87,0.88a0.87,0.87 0 0 1 0.87,-0.88zm2.32,0a0.88,0.88 0 1 1 -0.87,0.88a0.87,0.87 0 0 1 0.87,-0.88zm2.32,0a0.88,0.88 0 1 1 -0.88,0.88a0.87,0.87 0 0 1 0.88,-0.88zm2.31,0a0.88,0.88 0 1 1 -0.87,0.88a0.87,0.87 0 0 1 0.87,-0.88zm2.32,0a0.88,0.88 0 1 1 -0.87,0.88a0.87,0.87 0 0 1 0.87,-0.88zm2.32,0a0.88,0.88 0 1 1 -0.88,0.88a0.87,0.87 0 0 1 0.88,-0.88zm6.94,0a0.88,0.88 0 1 1 -0.87,0.88a0.87,0.87 0 0 1 0.87,-0.88zm2.32,0a0.88,0.88 0 1 1 -0.87,0.88a0.87,0.87 0 0 1 0.87,-0.88zm6.95,0a0.88,0.88 0 1 1 -0.87,0.88a0.87,0.87 0 0 1 0.87,-0.88zm2.32,0a0.88,0.88 0 1 1 -0.88,0.88a0.87,0.87 0 0 1 0.88,-0.88zm2.31,0a0.88,0.88 0 1 1 -0.87,0.88a0.87,0.87 0 0 1 0.87,-0.88zm-8.91,2.3l0,0.05l0,0a0.86,0.86 0 0 1 0.48,0.77a0.87,0.87 0 1 1 -0.87,-0.87a0.85,0.85 0 0 1 0.35,0.08l0.04,-0.03zm11.74,0.09a4.93,4.93 0 0 1 0.31,1a0.89,0.89 0 0 1 -0.82,0.57a0.88,0.88 0 0 1 0,-1.75a0.89,0.89 0 0 1 0.51,0.17l0,0.01zm-76.95,-0.17a0.88,0.88 0 1 1 -0.87,0.87a0.87,0.87 0 0 1 0.87,-0.87zm2.32,0a0.88,0.88 0 1 1 -0.88,0.87a0.87,0.87 0 0 1 0.88,-0.87zm2.31,0a0.88,0.88 0 1 1 -0.87,0.87a0.87,0.87 0 0 1 0.87,-0.87zm2.32,0a0.88,0.88 0 1 1 -0.9,0.85a0.87,0.87 0 0 1 0.87,-0.87l0.03,0.02zm2.31,0a0.88,0.88 0 1 1 -0.87,0.87a0.87,0.87 0 0 1 0.87,-0.87zm2.32,0a0.88,0.88 0 1 1 -0.87,0.87a0.87,0.87 0 0 1 0.87,-0.87zm2.32,0a0.88,0.88 0 1 1 -0.85,0.85a0.87,0.87 0 0 1 0.87,-0.87l-0.02,0.02zm2.31,0a0.88,0.88 0 1 1 -0.87,0.87a0.87,0.87 0 0 1 0.87,-0.87zm2.32,0a0.88,0.88 0 1 1 -0.87,0.87a0.87,0.87 0 0 1 0.87,-0.87zm2.32,0a0.88,0.88 0 1 1 -0.87,0.87a0.87,0.87 0 0 1 0.87,-0.87zm2.31,0a0.88,0.88 0 1 1 -0.87,0.87a0.87,0.87 0 0 1 0.87,-0.87zm2.32,0a0.88,0.88 0 1 1 -0.87,0.87a0.87,0.87 0 0 1 0.87,-0.87zm2.32,0a0.88,0.88 0 1 1 -0.88,0.87a0.87,0.87 0 0 1 0.88,-0.87zm2.31,0a0.88,0.88 0 1 1 -0.87,0.87a0.87,0.87 0 0 1 0.87,-0.87zm2.32,0a0.88,0.88 0 1 1 -0.87,0.87a0.87,0.87 0 0 1 0.87,-0.87zm2.31,0a0.88,0.88 0 1 1 -0.87,0.87a0.87,0.87 0 0 1 0.87,-0.87zm2.32,0a0.88,0.88 0 1 1 -0.87,0.87a0.87,0.87 0 0 1 0.87,-0.87zm2.32,0a0.88,0.88 0 1 1 -0.87,0.87a0.87,0.87 0 0 1 0.87,-0.87zm2.31,0a0.88,0.88 0 1 1 -0.87,0.87a0.87,0.87 0 0 1 0.87,-0.87zm2.32,0a0.88,0.88 0 1 1 -0.87,0.87a0.87,0.87 0 0 1 0.87,-0.87zm2.32,0a0.88,0.88 0 1 1 -0.88,0.87a0.87,0.87 0 0 1 0.88,-0.87zm2.31,0a0.88,0.88 0 1 1 -0.87,0.87a0.87,0.87 0 0 1 0.87,-0.87zm2.32,0a0.88,0.88 0 1 1 -0.91,0.85a0.87,0.87 0 0 1 0.87,-0.87l0.04,0.02zm2.32,0a0.88,0.88 0 1 1 -0.88,0.87a0.87,0.87 0 0 1 0.88,-0.87zm2.31,0a0.88,0.88 0 1 1 -0.87,0.87a0.87,0.87 0 0 1 0.87,-0.87zm2.32,0a0.88,0.88 0 1 1 -0.86,0.85a0.87,0.87 0 0 1 0.87,-0.87l-0.01,0.02zm2.31,0a0.88,0.88 0 1 1 -0.87,0.87a0.86,0.86 0 0 1 0.87,-0.87zm2.32,0a0.88,0.88 0 1 1 -0.87,0.87a0.87,0.87 0 0 1 0.87,-0.87zm4.63,0a0.88,0.88 0 1 1 -0.87,0.87a0.87,0.87 0 0 1 0.87,-0.87zm2.32,0a0.88,0.88 0 1 1 -0.87,0.87a0.87,0.87 0 0 1 0.87,-0.87zm2.32,0a0.88,0.88 0 1 1 -0.88,0.87a0.87,0.87 0 0 1 0.88,-0.87zm2.31,0a0.88,0.88 0 1 1 -0.87,0.87a0.87,0.87 0 0 1 0.86,-0.91l0.01,0.04z"/>
   <path id="svg_4" fill-rule="evenodd" fill="#fff" d="m584.99,69.58c-1.3,4.22 -13.67,5 -15.38,1.92c-1.65,1.94 -9.59,3.17 -12.74,-0.67c-4.62,3.68 -17.39,3.59 -21.6,-2.66c-0.08,3.28 -3.85,5.28 -7.41,5.17c-4.88,-0.16 -10.18,-2.69 -11,-7.75c-0.91,-5.72 6.32,-8.51 15.84,-1.46c-2.48,-5.17 -2.43,-9.48 -1.46,-12.78c4,-13.58 31,-11.33 28.85,6.13c5.76,-6 18.33,1.88 11.44,11.06c7.04,-4.76 14.58,-2.54 13.46,1.04z"/>
   <path id="svg_5" fill-rule="evenodd" fill="#fff" d="m294.3,45.79a14.2,14.2 0 0 1 1.46,-0.56a0.87,0.87 0 0 1 -0.87,0.79a0.89,0.89 0 0 1 -0.59,-0.23zm-34.9,15.33a10.2,10.2 0 0 1 1.56,-0.74a0.73,0.73 0 0 1 0.06,0.3a0.87,0.87 0 0 1 -0.87,0.87a0.86,0.86 0 0 1 -0.75,-0.43zm2.41,-1c0.32,-0.09 0.65,-0.17 1,-0.23a0.87,0.87 0 1 1 -1.2,0.81a0.85,0.85 0 0 1 0.22,-0.58l-0.02,0zm5,-0.26l0.83,0.18a0.87,0.87 0 1 1 -0.83,-0.18zm1.78,0.46a11.77,11.77 0 0 1 1.6,0.7a0.87,0.87 0 0 1 -1.68,-0.32a1,1 0 0 1 0.08,-0.38zm3.18,1.23a8.79,8.79 0 0 1 -0.12,-1.74l0.12,0a0.86,0.86 0 0 1 0.87,0.87a0.88,0.88 0 0 1 -0.81,0.87l-0.06,0zm40,-1.44c-0.1,0.22 -0.2,0.45 -0.32,0.67q0.22,-0.24 0.45,-0.45a0.78,0.78 0 0 1 0.08,0.35a0.88,0.88 0 1 1 -0.88,-0.87a0.9,0.9 0 0 1 0.67,0.3zm8.66,-0.3a5.42,5.42 0 0 1 0.8,0.7a1,1 0 0 1 0,0.17a0.87,0.87 0 1 1 -0.87,-0.87l0.07,0zm-55.65,0a0.87,0.87 0 1 1 -0.87,0.87a0.86,0.86 0 0 1 0.87,-0.87zm9.26,0a0.87,0.87 0 1 1 -0.87,0.87a0.86,0.86 0 0 1 0.87,-0.87zm2.32,0a0.87,0.87 0 1 1 -0.87,0.87a0.86,0.86 0 0 1 0.87,-0.87zm2.32,0a0.87,0.87 0 0 1 0,1.74a0.87,0.87 0 1 1 0,-1.74zm2.31,0a0.87,0.87 0 1 1 -0.87,0.87a0.86,0.86 0 0 1 0.87,-0.87zm2.32,0a0.87,0.87 0 1 1 -0.87,0.87a0.86,0.86 0 0 1 0.87,-0.87zm2.32,0a0.87,0.87 0 1 1 -0.88,0.87a0.86,0.86 0 0 1 0.88,-0.87zm2.31,0a0.87,0.87 0 1 1 -0.87,0.87a0.86,0.86 0 0 1 0.87,-0.87zm2.32,0a0.87,0.87 0 1 1 -0.87,0.87a0.86,0.86 0 0 1 0.87,-0.87zm2.31,0a0.87,0.87 0 1 1 -0.87,0.87a0.87,0.87 0 0 1 0.87,-0.87zm2.32,0a0.87,0.87 0 1 1 -0.87,0.87a0.86,0.86 0 0 1 0.87,-0.87zm2.32,0a0.87,0.87 0 1 1 -0.87,0.87a0.86,0.86 0 0 1 0.87,-0.87zm2.31,0a0.87,0.87 0 1 1 -0.87,0.87a0.86,0.86 0 0 1 0.87,-0.87zm2.32,0a0.87,0.87 0 1 1 -0.87,0.87a0.86,0.86 0 0 1 0.87,-0.87zm2.32,0a0.87,0.87 0 1 1 -0.88,0.87a0.86,0.86 0 0 1 0.88,-0.87zm2.31,0a0.87,0.87 0 1 1 -0.87,0.87a0.86,0.86 0 0 1 0.87,-0.87zm2.32,0a0.87,0.87 0 1 1 -0.87,0.87a0.86,0.86 0 0 1 0.87,-0.87zm4.63,0a0.87,0.87 0 1 1 -0.87,0.87a0.86,0.86 0 0 1 0.87,-0.87zm2.32,0a0.87,0.87 0 1 1 -0.87,0.87a0.86,0.86 0 0 1 0.87,-0.87zm2.31,0a0.87,0.87 0 1 1 0,1.74a0.87,0.87 0 1 1 0,-1.74zm-46.56,8.9l-0.34,0.18a1,1 0 0 1 0.34,-0.18zm-1.24,0.6a16.12,16.12 0 0 1 -1.66,0.53a0.93,0.93 0 0 1 -0.05,-0.29a0.87,0.87 0 0 1 1.71,-0.24zm-2.41,0.69c-0.44,0.09 -0.88,0.15 -1.32,0.2a0.87,0.87 0 1 1 1.32,-0.2zm-2.59,0.28c-0.32,0 -0.63,0 -0.94,0a0.86,0.86 0 0 1 -0.4,-0.73a0.87,0.87 0 0 1 1.74,0a0.86,0.86 0 0 1 -0.4,0.73zm-2.2,-0.09c-0.46,-0.06 -0.92,-0.13 -1.36,-0.23a0.92,0.92 0 0 1 -0.1,-0.41a0.87,0.87 0 0 1 1.74,0a0.88,0.88 0 0 1 -0.28,0.64zm-2.06,-0.42a8.58,8.58 0 0 1 -1.61,-0.64a0.88,0.88 0 0 1 1.64,0.42a0.78,0.78 0 0 1 0,0.22l-0.03,0zm78.7,-0.58a8.66,8.66 0 0 1 -1.65,0.51a0.76,0.76 0 0 1 0,-0.15a0.87,0.87 0 0 1 1.66,-0.36l-0.01,0zm-2.28,0.63a15.36,15.36 0 0 1 -1.57,0.18a0.87,0.87 0 1 1 1.62,-0.45a0.81,0.81 0 0 1 -0.05,0.27zm-2.42,0.21q-0.74,0 -1.47,0a0.87,0.87 0 1 1 1.62,-0.45a0.88,0.88 0 0 1 -0.15,0.48l0,-0.03zm-2.26,-0.1a14,14 0 0 1 -1.64,-0.27a0.37,0.37 0 0 1 0,-0.11a0.87,0.87 0 0 1 1.74,0a0.79,0.79 0 0 1 -0.09,0.38l-0.01,0zm-2.22,-0.41a8.83,8.83 0 0 1 -1.51,-0.56a0.83,0.83 0 0 1 0.64,-0.28a0.87,0.87 0 0 1 0.87,0.84zm-3,-0.83a4.44,4.44 0 0 1 -1,1.09a0.85,0.85 0 0 1 0,-0.23a0.87,0.87 0 0 1 0.87,-0.87l0.13,0.01zm-4.47,1.66a3.67,3.67 0 0 1 -1.18,-0.61a0.65,0.65 0 0 1 0,-0.19a0.87,0.87 0 1 1 1.2,0.8l-0.02,0zm-2.54,-1.67a6.2,6.2 0 0 1 -0.93,0.56a0.88,0.88 0 0 1 0.82,-0.56l0.11,0zm-1.56,0.86a9.48,9.48 0 0 1 -1.59,0.5a0.91,0.91 0 0 1 -0.15,-0.49a0.87,0.87 0 0 1 1.74,0l0,-0.01zm-2.62,0.67a9.24,9.24 0 0 1 -1,0.06a0.87,0.87 0 1 1 1,-0.06zm-2.27,0a7,7 0 0 1 -1.45,-0.39a0.85,0.85 0 0 1 0,-0.23a0.87,0.87 0 1 1 1.48,0.62l-0.03,0zm-2.06,-0.67a5,5 0 0 1 -1.1,-0.79a0.91,0.91 0 0 1 0.23,0a0.86,0.86 0 0 1 0.87,0.82l0,-0.03zm-9.48,-0.54c-0.5,0.16 -1,0.3 -1.53,0.43a0.87,0.87 0 0 1 1.53,-0.43zm-2.12,0.56c-0.54,0.12 -1.1,0.23 -1.67,0.33a0.88,0.88 0 0 1 -0.07,-0.33a0.87,0.87 0 0 1 1.74,0zm-2.44,0.46l-1.34,0.18a0.87,0.87 0 1 1 1.47,-0.64a0.91,0.91 0 0 1 -0.13,0.46zm-2.67,0.32l-0.65,0a0.87,0.87 0 1 1 0.65,0zm-11.56,0l-1,-0.12a0.86,0.86 0 0 1 -0.29,-0.65a0.87,0.87 0 0 1 1.74,0a0.89,0.89 0 0 1 -0.46,0.77l0.01,0zm-2,-0.27c-0.53,-0.08 -1.05,-0.17 -1.55,-0.28a0.83,0.83 0 0 1 0,-0.22a0.87,0.87 0 1 1 1.74,0a0.85,0.85 0 0 1 -0.16,0.5l-0.03,0zm-2.16,-0.41c-0.58,-0.14 -1.13,-0.29 -1.66,-0.45a0.87,0.87 0 0 1 1.67,0.36a0.28,0.28 0 0 1 0,0.09l-0.01,0zm-2.69,-0.81l-0.35,-0.14a0.83,0.83 0 0 1 0.35,0.14zm8.78,-0.15a0.87,0.87 0 1 1 -0.88,0.87a0.87,0.87 0 0 1 0.88,-0.87zm2.31,0a0.87,0.87 0 1 1 -0.87,0.87a0.87,0.87 0 0 1 0.87,-0.87zm2.32,0a0.87,0.87 0 1 1 -0.87,0.87a0.87,0.87 0 0 1 0.87,-0.87zm2.31,0a0.87,0.87 0 1 1 -0.87,0.87a0.87,0.87 0 0 1 0.87,-0.87zm32.43,0a0.87,0.87 0 1 1 -0.87,0.87a0.87,0.87 0 0 1 0.87,-0.87zm-47.13,-16.51a12.23,12.23 0 0 1 1.65,-0.45a0.13,0.13 0 0 1 0,0.06a0.87,0.87 0 0 1 -0.87,0.88a0.88,0.88 0 0 1 -0.79,-0.49l0.01,0zm2.25,-0.56a11.83,11.83 0 0 1 1.67,-0.12a0.71,0.71 0 0 1 0,0.29a0.87,0.87 0 1 1 -1.74,0a1.11,1.11 0 0 1 0,-0.17l0.07,0zm2.34,-0.1a9.28,9.28 0 0 1 1.7,0.26l0,0a0.87,0.87 0 1 1 -1.74,0a0.84,0.84 0 0 1 0,-0.27l0.04,0.01zm2.29,0.47a6.73,6.73 0 0 1 1.31,0.59a0.87,0.87 0 0 1 -1.31,-0.59zm3.8,0.44c0.07,-0.25 0.15,-0.5 0.23,-0.74a0.61,0.61 0 0 1 0,0.14a0.84,0.84 0 0 1 -0.24,0.6l0.01,0zm24,-0.78q0.13,0.39 0.24,0.81a0.88,0.88 0 0 1 -0.26,-0.63a1.1,1.1 0 0 1 0,-0.18l0.02,0zm-22.31,-0.69a0.88,0.88 0 1 1 -0.87,0.87a0.87,0.87 0 0 1 0.87,-0.87zm2.31,0a0.88,0.88 0 1 1 -0.87,0.87a0.87,0.87 0 0 1 0.87,-0.87zm2.32,0a0.88,0.88 0 1 1 -0.87,0.87a0.87,0.87 0 0 1 0.87,-0.87zm2.32,0a0.88,0.88 0 1 1 -0.87,0.87a0.87,0.87 0 0 1 0.87,-0.87zm2.31,0a0.88,0.88 0 1 1 -0.87,0.87a0.87,0.87 0 0 1 0.87,-0.87zm2.32,0a0.88,0.88 0 1 1 -0.87,0.87a0.87,0.87 0 0 1 0.87,-0.87zm2.32,0a0.88,0.88 0 1 1 -0.88,0.87a0.87,0.87 0 0 1 0.88,-0.87zm2.31,0a0.88,0.88 0 1 1 -0.87,0.87a0.87,0.87 0 0 1 0.87,-0.87zm2.32,0a0.88,0.88 0 1 1 -0.87,0.87a0.87,0.87 0 0 1 0.87,-0.87zm2.31,0a0.88,0.88 0 1 1 -0.87,0.87a0.87,0.87 0 0 1 0.87,-0.87zm-38.73,5.9c0.06,-0.14 0.14,-0.28 0.21,-0.42a0.93,0.93 0 0 1 -0.21,0.42zm40.69,-1.38a11,11 0 0 1 -0.2,1.45a0.85,0.85 0 0 1 -0.31,-0.66a0.86,0.86 0 0 1 0.51,-0.79zm-39,-0.08a0.87,0.87 0 1 1 -0.87,0.87a0.87,0.87 0 0 1 0.87,-0.87zm2.32,0a0.87,0.87 0 1 1 -0.87,0.87a0.87,0.87 0 0 1 0.87,-0.87zm2.32,0a0.87,0.87 0 1 1 -0.88,0.87a0.87,0.87 0 0 1 0.88,-0.87zm2.31,0a0.87,0.87 0 1 1 -0.87,0.87a0.87,0.87 0 0 1 0.87,-0.87zm2.32,0a0.87,0.87 0 1 1 -0.87,0.87a0.87,0.87 0 0 1 0.87,-0.87zm2.32,0a0.87,0.87 0 1 1 -0.88,0.87a0.87,0.87 0 0 1 0.88,-0.87zm2.31,0a0.87,0.87 0 1 1 -0.87,0.87a0.87,0.87 0 0 1 0.87,-0.87zm2.32,0a0.87,0.87 0 1 1 -0.87,0.87a0.87,0.87 0 0 1 0.87,-0.87zm2.31,0a0.87,0.87 0 1 1 -0.87,0.87a0.87,0.87 0 0 1 0.87,-0.87zm2.32,0a0.87,0.87 0 1 1 -0.87,0.87a0.87,0.87 0 0 1 0.87,-0.87zm2.32,0a0.87,0.87 0 1 1 -0.87,0.87a0.87,0.87 0 0 1 0.87,-0.87zm2.31,0a0.87,0.87 0 1 1 -0.87,0.87a0.87,0.87 0 0 1 0.87,-0.87zm2.32,0a0.87,0.87 0 1 1 -0.87,0.87a0.87,0.87 0 0 1 0.87,-0.87zm2.32,0a0.87,0.87 0 1 1 -0.88,0.87a0.87,0.87 0 0 1 0.88,-0.87zm2.31,0a0.87,0.87 0 1 1 -0.87,0.87a0.87,0.87 0 0 1 0.87,-0.87zm2.32,0a0.87,0.87 0 1 1 -0.87,0.87a0.87,0.87 0 0 1 0.87,-0.87zm2.31,0a0.87,0.87 0 1 1 -0.87,0.87a0.87,0.87 0 0 1 0.87,-0.87zm17.65,9.64a7.27,7.27 0 0 1 1.28,-0.7a0.86,0.86 0 0 1 0.46,0.76a0.88,0.88 0 0 1 -1.75,0s0,0 0,-0.06l0.01,0zm10.19,-0.81a7,7 0 0 1 0.72,0.49a0.79,0.79 0 0 1 0.09,0.38a0.87,0.87 0 1 1 -0.87,-0.87l0.06,0zm1.42,1.12a3.18,3.18 0 0 1 0.3,0.33a1.92,1.92 0 0 1 0.18,0.22a0.9,0.9 0 0 1 -0.48,-0.55zm-31,0.35c0,-0.19 0,-0.38 0,-0.58c-0.28,0.28 -0.57,0.54 -0.88,0.8a0.86,0.86 0 0 1 -0.57,-0.82a0.87,0.87 0 1 1 1.5,0.6l-0.05,0zm-51.59,-1.47a0.87,0.87 0 1 1 -0.87,0.87a0.87,0.87 0 0 1 0.87,-0.87zm2.32,0a0.87,0.87 0 1 1 -0.88,0.87a0.87,0.87 0 0 1 0.88,-0.87zm2.31,0a0.87,0.87 0 1 1 -0.87,0.87a0.87,0.87 0 0 1 0.87,-0.87zm2.32,0a0.87,0.87 0 1 1 -0.87,0.87a0.87,0.87 0 0 1 0.87,-0.87zm2.31,0a0.87,0.87 0 1 1 -0.87,0.87a0.87,0.87 0 0 1 0.87,-0.87zm2.32,0a0.87,0.87 0 1 1 -0.87,0.87a0.87,0.87 0 0 1 0.87,-0.87zm2.32,0a0.87,0.87 0 1 1 -0.87,0.87a0.87,0.87 0 0 1 0.87,-0.87zm2.31,0a0.87,0.87 0 1 1 -0.87,0.87a0.87,0.87 0 0 1 0.87,-0.87zm2.32,0a0.87,0.87 0 1 1 -0.87,0.87a0.87,0.87 0 0 1 0.87,-0.87zm2.32,0a0.87,0.87 0 1 1 -0.88,0.87a0.87,0.87 0 0 1 0.88,-0.87zm2.31,0a0.87,0.87 0 1 1 -0.87,0.87a0.87,0.87 0 0 1 0.87,-0.87zm2.32,0a0.87,0.87 0 1 1 -0.87,0.87a0.87,0.87 0 0 1 0.87,-0.87zm2.32,0a0.87,0.87 0 1 1 -0.88,0.87a0.87,0.87 0 0 1 0.88,-0.87zm2.31,0a0.87,0.87 0 1 1 -0.87,0.87a0.87,0.87 0 0 1 0.87,-0.87zm2.32,0a0.87,0.87 0 1 1 -0.87,0.87a0.87,0.87 0 0 1 0.87,-0.87zm2.31,0a0.87,0.87 0 1 1 -0.87,0.87a0.87,0.87 0 0 1 0.87,-0.87zm2.32,0a0.87,0.87 0 1 1 -0.87,0.87a0.87,0.87 0 0 1 0.87,-0.87zm2.32,0a0.87,0.87 0 1 1 -0.87,0.87a0.87,0.87 0 0 1 0.87,-0.87zm2.31,0a0.87,0.87 0 1 1 -0.87,0.87a0.87,0.87 0 0 1 0.87,-0.87zm2.32,0a0.87,0.87 0 1 1 -0.87,0.87a0.87,0.87 0 0 1 0.87,-0.87zm2.32,0a0.87,0.87 0 1 1 -0.88,0.87a0.87,0.87 0 0 1 0.88,-0.87zm2.31,0a0.87,0.87 0 1 1 -0.87,0.87a0.87,0.87 0 0 1 0.87,-0.87zm4.63,0a0.87,0.87 0 1 1 -0.87,0.87a0.87,0.87 0 0 1 0.87,-0.87zm2.32,0a0.87,0.87 0 1 1 -0.87,0.87a0.87,0.87 0 0 1 0.87,-0.87zm2.32,0a0.87,0.87 0 1 1 -0.87,0.87a0.87,0.87 0 0 1 0.87,-0.87zm2.31,0a0.87,0.87 0 1 1 -0.87,0.87a0.86,0.86 0 0 1 0.87,-0.87zm2.32,0a0.87,0.87 0 1 1 -0.87,0.87a0.87,0.87 0 0 1 0.87,-0.87zm2.32,0a0.87,0.87 0 1 1 -0.87,0.87a0.87,0.87 0 0 1 0.87,-0.87zm2.31,0a0.87,0.87 0 1 1 -0.87,0.87a0.87,0.87 0 0 1 0.87,-0.87zm2.32,0a0.87,0.87 0 1 1 -0.87,0.87a0.87,0.87 0 0 1 0.87,-0.87zm4.63,0a0.87,0.87 0 1 1 -0.87,0.87a0.87,0.87 0 0 1 0.87,-0.87zm2.32,0a0.87,0.87 0 1 1 -0.87,0.87a0.87,0.87 0 0 1 0.87,-0.87zm2.31,0a0.87,0.87 0 1 1 -0.87,0.87a0.87,0.87 0 0 1 0.87,-0.87zm-44.84,-16.82a10.85,10.85 0 0 1 1.18,-0.87a0.89,0.89 0 0 1 0.57,0.82a0.88,0.88 0 0 1 -1.75,0.05zm16.59,-0.77a11.56,11.56 0 0 1 1.34,1a0.87,0.87 0 0 1 -1.71,-0.23a0.89,0.89 0 0 1 0.37,-0.72l0,-0.05zm-13.4,-0.15a0.87,0.87 0 1 1 -0.87,0.87a0.87,0.87 0 0 1 0.87,-0.87zm2.32,0a0.87,0.87 0 1 1 -0.87,0.87a0.87,0.87 0 0 1 0.87,-0.87zm2.31,0a0.87,0.87 0 1 1 -0.87,0.87a0.87,0.87 0 0 1 0.87,-0.87zm2.32,0a0.87,0.87 0 1 1 -0.87,0.87a0.87,0.87 0 0 1 0.87,-0.87zm2.32,0a0.87,0.87 0 1 1 -0.88,0.87a0.87,0.87 0 0 1 0.88,-0.87zm2.31,0a0.87,0.87 0 1 1 -0.87,0.87a0.87,0.87 0 0 1 0.87,-0.87zm-34.78,12.83a8.21,8.21 0 0 1 0.35,-1.68a0.86,0.86 0 0 1 0.56,0.81a0.87,0.87 0 0 1 -0.87,0.87l-0.04,0zm41.68,0a4.87,4.87 0 0 1 0.71,-0.3a0.88,0.88 0 0 1 -0.66,0.3l-0.05,0zm1.56,-0.55a7.19,7.19 0 0 1 1.66,-0.16a0.87,0.87 0 0 1 -1.66,0.16zm2.27,-0.13a7.32,7.32 0 0 1 1.57,0.35a0.87,0.87 0 0 1 -1.56,-0.32l-0.01,-0.03zm-43.16,-1.06a0.87,0.87 0 1 1 -0.87,0.87a0.87,0.87 0 0 1 0.87,-0.87zm2.32,0a0.87,0.87 0 1 1 -0.87,0.87a0.87,0.87 0 0 1 0.87,-0.87zm2.32,0a0.87,0.87 0 1 1 -0.88,0.87a0.87,0.87 0 0 1 0.88,-0.87zm2.31,0a0.87,0.87 0 1 1 -0.87,0.87a0.87,0.87 0 0 1 0.87,-0.87zm2.32,0a0.87,0.87 0 1 1 -0.87,0.87a0.87,0.87 0 0 1 0.87,-0.87zm2.32,0a0.87,0.87 0 1 1 -0.88,0.87a0.87,0.87 0 0 1 0.88,-0.87zm2.31,0a0.87,0.87 0 1 1 -0.87,0.87a0.87,0.87 0 0 1 0.87,-0.87zm2.32,0a0.87,0.87 0 1 1 -0.87,0.87a0.87,0.87 0 0 1 0.87,-0.87zm2.31,0a0.87,0.87 0 1 1 -0.87,0.87a0.87,0.87 0 0 1 0.87,-0.87zm2.32,0a0.87,0.87 0 1 1 -0.87,0.87a0.87,0.87 0 0 1 0.87,-0.87zm2.32,0a0.87,0.87 0 1 1 -0.87,0.87a0.87,0.87 0 0 1 0.87,-0.87zm2.31,0a0.87,0.87 0 1 1 -0.87,0.87a0.87,0.87 0 0 1 0.87,-0.87zm2.32,0a0.87,0.87 0 1 1 -0.87,0.87a0.87,0.87 0 0 1 0.87,-0.87zm2.32,0a0.87,0.87 0 1 1 -0.88,0.87a0.87,0.87 0 0 1 0.88,-0.87zm2.31,0a0.87,0.87 0 1 1 -0.87,0.87a0.87,0.87 0 0 1 0.87,-0.87zm2.32,0a0.87,0.87 0 1 1 -0.87,0.87a0.87,0.87 0 0 1 0.87,-0.87zm2.31,0a0.87,0.87 0 1 1 -0.87,0.87a0.87,0.87 0 0 1 0.87,-0.87zm-37.54,9.24a5,5 0 0 1 -0.39,0.52l0,0a0.87,0.87 0 1 1 1.6,0.48a6.31,6.31 0 0 1 -1.21,-1zm-15.55,1.35a4.36,4.36 0 0 1 -1,-1.23a0.86,0.86 0 0 1 0.78,-0.49a0.87,0.87 0 0 1 0.18,1.72l0.04,0zm83.19,-1.72a1.57,1.57 0 0 1 -0.12,1.73a0.86,0.86 0 0 1 -0.73,-0.86a0.87,0.87 0 0 1 0.85,-0.87zm-34,0.4a14.84,14.84 0 0 1 -1.51,0.87a0.91,0.91 0 0 1 -0.1,-0.4a0.87,0.87 0 0 1 0.87,-0.87a0.89,0.89 0 0 1 0.74,0.4zm-47.06,-0.4a0.87,0.87 0 1 1 -0.88,0.87a0.87,0.87 0 0 1 0.88,-0.87zm2.31,0a0.87,0.87 0 1 1 -0.87,0.87a0.87,0.87 0 0 1 0.87,-0.87zm2.32,0a0.87,0.87 0 1 1 -0.87,0.87a0.87,0.87 0 0 1 0.87,-0.87zm2.31,0a0.87,0.87 0 1 1 -0.87,0.87a0.87,0.87 0 0 1 0.87,-0.87zm2.32,0a0.87,0.87 0 1 1 -0.87,0.87a0.87,0.87 0 0 1 0.87,-0.87zm2.32,0a0.87,0.87 0 1 1 -0.87,0.87a0.87,0.87 0 0 1 0.87,-0.87zm4.63,0a0.87,0.87 0 1 1 -0.87,0.87a0.87,0.87 0 0 1 0.87,-0.87zm2.32,0a0.87,0.87 0 1 1 -0.88,0.87a0.87,0.87 0 0 1 0.88,-0.87zm2.31,0a0.87,0.87 0 1 1 -0.87,0.87a0.87,0.87 0 0 1 0.87,-0.87zm2.32,0a0.87,0.87 0 1 1 -0.87,0.87a0.87,0.87 0 0 1 0.87,-0.87zm2.32,0a0.87,0.87 0 1 1 -0.88,0.87a0.87,0.87 0 0 1 0.88,-0.87zm2.31,0a0.87,0.87 0 1 1 -0.87,0.87a0.87,0.87 0 0 1 0.87,-0.87zm2.32,0a0.87,0.87 0 1 1 -0.87,0.87a0.87,0.87 0 0 1 0.87,-0.87zm2.31,0a0.87,0.87 0 1 1 -0.87,0.87a0.87,0.87 0 0 1 0.87,-0.87zm2.32,0a0.87,0.87 0 1 1 -0.87,0.87a0.87,0.87 0 0 1 0.87,-0.87zm2.32,0a0.87,0.87 0 1 1 -0.87,0.87a0.87,0.87 0 0 1 0.87,-0.87zm2.31,0a0.87,0.87 0 1 1 -0.87,0.87a0.87,0.87 0 0 1 0.87,-0.87zm2.32,0a0.87,0.87 0 1 1 -0.87,0.87a0.87,0.87 0 0 1 0.87,-0.87zm2.32,0a0.87,0.87 0 1 1 -0.88,0.87a0.87,0.87 0 0 1 0.88,-0.87zm6.94,0a0.87,0.87 0 1 1 -0.87,0.87a0.87,0.87 0 0 1 0.87,-0.87zm2.32,0a0.87,0.87 0 1 1 -0.87,0.87a0.87,0.87 0 0 1 0.87,-0.87zm2.32,0a0.87,0.87 0 1 1 -0.87,0.87a0.87,0.87 0 0 1 0.87,-0.87zm2.31,0a0.87,0.87 0 1 1 -0.87,0.87a0.86,0.86 0 0 1 0.87,-0.87zm2.32,0a0.87,0.87 0 1 1 -0.87,0.87a0.87,0.87 0 0 1 0.87,-0.87zm2.32,0a0.87,0.87 0 1 1 -0.87,0.87a0.87,0.87 0 0 1 0.87,-0.87zm2.31,0a0.87,0.87 0 1 1 -0.87,0.87a0.87,0.87 0 0 1 0.87,-0.87zm2.32,0a0.87,0.87 0 1 1 -0.87,0.87a0.87,0.87 0 0 1 0.87,-0.87zm2.32,0a0.87,0.87 0 1 1 -0.88,0.87a0.87,0.87 0 0 1 0.88,-0.87zm2.31,0a0.87,0.87 0 1 1 -0.87,0.87a0.87,0.87 0 0 1 0.87,-0.87zm2.32,0a0.87,0.87 0 1 1 -0.87,0.87a0.87,0.87 0 0 1 0.87,-0.87zm2.31,0a0.87,0.87 0 1 1 -0.87,0.87a0.87,0.87 0 0 1 0.87,-0.87zm2.32,0a0.87,0.87 0 1 1 -0.87,0.87a0.87,0.87 0 0 1 0.87,-0.87zm-49.37,-16.41a8.54,8.54 0 0 1 0.9,-1.32a0.87,0.87 0 0 1 -0.16,1.73a0.88,0.88 0 0 1 -0.74,-0.41zm21.32,-1.29a8.36,8.36 0 0 1 1,1.32a0.86,0.86 0 0 1 -0.72,0.38a0.87,0.87 0 0 1 -0.26,-1.7l-0.02,0zm-18.27,0a0.87,0.87 0 1 1 -0.87,0.87a0.87,0.87 0 0 1 0.87,-0.87zm2.32,0a0.87,0.87 0 1 1 -0.87,0.87a0.87,0.87 0 0 1 0.87,-0.87zm2.32,0a0.87,0.87 0 1 1 -0.87,0.87a0.87,0.87 0 0 1 0.87,-0.87zm2.31,0a0.87,0.87 0 1 1 -0.87,0.87a0.87,0.87 0 0 1 0.87,-0.87zm2.32,0a0.87,0.87 0 1 1 -0.87,0.87a0.87,0.87 0 0 1 0.87,-0.87zm2.32,0a0.87,0.87 0 1 1 -0.88,0.87a0.87,0.87 0 0 1 0.88,-0.87zm2.31,0a0.87,0.87 0 1 1 -0.87,0.87a0.87,0.87 0 0 1 0.87,-0.87zm2.32,0a0.87,0.87 0 1 1 -0.87,0.87a0.87,0.87 0 0 1 0.87,-0.87zm-35.02,6.07a9.48,9.48 0 0 1 1.16,-1a0.85,0.85 0 0 1 0,0.23a0.87,0.87 0 0 1 -1.19,0.81l0.03,-0.04zm13.54,-1.35a5.07,5.07 0 0 1 0.93,1.38a1,1 0 0 1 -0.25,0a0.87,0.87 0 0 1 -0.68,-1.41l0,0.03zm0.94,1.37a12.92,12.92 0 0 1 0.18,-1.58a0.87,0.87 0 0 1 -0.18,1.58zm24.78,-1.58a8.82,8.82 0 0 1 0.11,1.56a0.87,0.87 0 0 1 -0.11,-1.56zm-36.62,-0.12a0.87,0.87 0 1 1 -0.87,0.87a0.87,0.87 0 0 1 0.87,-0.87zm2.32,0a0.87,0.87 0 1 1 -0.96,0.85a0.87,0.87 0 0 1 0.88,-0.87l0.08,0.02zm2.31,0a0.87,0.87 0 1 1 -0.87,0.87a0.87,0.87 0 0 1 0.87,-0.87zm2.32,0a0.87,0.87 0 1 1 -0.87,0.87a0.87,0.87 0 0 1 0.87,-0.87zm2.32,0a0.87,0.87 0 1 1 -0.91,0.85a0.87,0.87 0 0 1 0.88,-0.87l0.03,0.02zm4.63,0a0.87,0.87 0 1 1 -0.87,0.87a0.87,0.87 0 0 1 0.87,-0.87zm2.31,0a0.87,0.87 0 1 1 -0.87,0.87a0.87,0.87 0 0 1 0.87,-0.87zm2.32,0a0.87,0.87 0 1 1 -0.87,0.87a0.87,0.87 0 0 1 0.87,-0.87zm2.32,0a0.87,0.87 0 1 1 -0.87,0.87a0.87,0.87 0 0 1 0.87,-0.87zm2.31,0a0.87,0.87 0 1 1 -0.87,0.87a0.87,0.87 0 0 1 0.87,-0.87zm2.32,0a0.87,0.87 0 1 1 -0.87,0.87a0.87,0.87 0 0 1 0.87,-0.87zm2.32,0a0.87,0.87 0 1 1 -0.88,0.87a0.87,0.87 0 0 1 0.88,-0.87zm2.31,0a0.87,0.87 0 1 1 -0.87,0.87a0.87,0.87 0 0 1 0.87,-0.87zm2.32,0a0.87,0.87 0 1 1 -0.87,0.87a0.87,0.87 0 0 1 0.87,-0.87zm2.31,0a0.87,0.87 0 1 1 -0.87,0.87a0.87,0.87 0 0 1 0.87,-0.87zm-54,10.19a5.53,5.53 0 0 1 1,-1.27a0.88,0.88 0 0 1 -0.29,1.7a0.88,0.88 0 0 1 -0.75,-0.43l0.04,0zm14.62,-1.34l0.09,0.06l0,-0.06a0.85,0.85 0 1 1 -0.16,0l0.07,0zm50.32,0.2a3.89,3.89 0 0 1 0,1.37a0.88,0.88 0 0 1 0,-1.37zm0.25,1.48a4.26,4.26 0 0 1 1.18,-0.86l0,0a0.87,0.87 0 0 1 -0.87,0.88a0.81,0.81 0 0 1 -0.31,-0.06l0,0.04zm1.8,-1.09a3.11,3.11 0 0 1 1.66,0a0.93,0.93 0 0 1 0,0.24a0.87,0.87 0 1 1 -1.74,0a0.86,0.86 0 0 1 0.05,-0.27l0.03,0.03zm2.27,0.26a4,4 0 0 1 1.11,0.85a0.93,0.93 0 0 1 -0.24,0a0.87,0.87 0 0 1 -0.87,-0.88l0,0.03zm5.29,0.86c0.26,-0.07 0.52,-0.14 0.8,-0.2a0.89,0.89 0 0 1 -0.59,0.23a0.76,0.76 0 0 1 -0.21,0l0,-0.03zm1.79,-0.38a12.82,12.82 0 0 1 1.53,-0.1a0.87,0.87 0 0 1 -0.79,0.51a0.9,0.9 0 0 1 -0.74,-0.41zm2.28,-0.07a9.46,9.46 0 0 1 1.38,0.23a0.89,0.89 0 0 1 -0.61,0.25a0.87,0.87 0 0 1 -0.77,-0.48zm-75.62,-1.26a0.88,0.88 0 1 1 -0.88,0.87a0.87,0.87 0 0 1 0.88,-0.87zm2.31,0a0.88,0.88 0 1 1 -0.87,0.87a0.87,0.87 0 0 1 0.87,-0.87zm2.31,0a0.88,0.88 0 1 1 -0.87,0.87a0.87,0.87 0 0 1 0.87,-0.87zm2.31,0a0.88,0.88 0 1 1 -0.87,0.87a0.87,0.87 0 0 1 0.87,-0.87zm2.32,0a0.88,0.88 0 1 1 -0.87,0.87a0.87,0.87 0 0 1 0.87,-0.87zm4.63,0a0.88,0.88 0 1 1 -0.87,0.87a0.87,0.87 0 0 1 0.87,-0.87zm2.32,0a0.88,0.88 0 1 1 -0.87,0.87a0.87,0.87 0 0 1 0.87,-0.87zm2.32,0a0.88,0.88 0 0 1 0,1.75a0.88,0.88 0 1 1 0,-1.75zm2.31,0a0.88,0.88 0 1 1 -0.87,0.87a0.87,0.87 0 0 1 0.87,-0.87zm2.32,0a0.88,0.88 0 1 1 -0.87,0.87a0.87,0.87 0 0 1 0.87,-0.87zm2.32,0a0.88,0.88 0 1 1 -0.88,0.87a0.87,0.87 0 0 1 0.88,-0.87zm2.31,0a0.88,0.88 0 1 1 -0.87,0.87a0.87,0.87 0 0 1 0.87,-0.87zm2.32,0a0.88,0.88 0 1 1 -0.87,0.87a0.87,0.87 0 0 1 0.87,-0.87zm2.31,0a0.88,0.88 0 1 1 -0.87,0.87a0.87,0.87 0 0 1 0.87,-0.87zm2.32,0a0.88,0.88 0 1 1 -0.87,0.87a0.87,0.87 0 0 1 0.87,-0.87zm2.32,0a0.88,0.88 0 1 1 -0.87,0.87a0.87,0.87 0 0 1 0.87,-0.87zm2.31,0a0.88,0.88 0 1 1 -0.87,0.87a0.87,0.87 0 0 1 0.87,-0.87zm2.32,0a0.88,0.88 0 1 1 -0.87,0.87a0.87,0.87 0 0 1 0.87,-0.87zm2.32,0a0.88,0.88 0 1 1 -0.88,0.87a0.87,0.87 0 0 1 0.88,-0.87zm2.31,0a0.88,0.88 0 1 1 -0.87,0.87a0.87,0.87 0 0 1 0.87,-0.87zm2.31,0a0.88,0.88 0 1 1 -0.87,0.87a0.87,0.87 0 0 1 0.87,-0.87zm2.31,0a0.88,0.88 0 1 1 -0.87,0.87a0.87,0.87 0 0 1 0.87,-0.87zm2.32,0a0.88,0.88 0 1 1 -0.87,0.87a0.87,0.87 0 0 1 0.87,-0.87zm2.37,0a0.88,0.88 0 1 1 -0.87,0.87a0.87,0.87 0 0 1 0.87,-0.87zm2.31,0a0.88,0.88 0 1 1 -0.87,0.87a0.86,0.86 0 0 1 0.87,-0.87zm2.32,0a0.88,0.88 0 1 1 -0.87,0.87a0.87,0.87 0 0 1 0.87,-0.87zm-24,-17a14.7,14.7 0 0 1 1.63,-0.33a0.85,0.85 0 0 1 0.11,0.42a0.87,0.87 0 0 1 -1.74,0l0,-0.09zm2.49,-0.44c0.44,0 0.88,-0.06 1.33,-0.07a0.91,0.91 0 0 1 0.23,0.6a0.87,0.87 0 0 1 -1.74,0a0.89,0.89 0 0 1 0.18,-0.53zm2.36,0c0.47,0 0.93,0.07 1.4,0.14a0.83,0.83 0 0 1 0.12,0.44a0.87,0.87 0 1 1 -1.52,-0.58zm2.16,0.26a13.11,13.11 0 0 1 1.67,0.4a0.87,0.87 0 1 1 -1.67,-0.4zm2.3,0.6a13.12,13.12 0 0 1 1.23,0.49a0.92,0.92 0 0 1 -0.41,0.1a0.87,0.87 0 0 1 -0.88,-0.58l0.06,-0.01z"/>
  </g>
  <g stroke="null" id="c">
   <path stroke="null" id="svg_954" fill-rule="evenodd" fill="#d0aa8b" d="m174.36465,245.8343c-50.36564,0 -91.19926,5.74418 -91.19926,12.82034s40.83363,12.86197 91.19926,12.86197s91.19926,-5.7858 91.19926,-12.86197s-40.83363,-12.82034 -91.19926,-12.82034z"/>
   <g stroke="null" id="svg_955">
    <path stroke="null" id="svg_956" fill-rule="evenodd" fill="#c26a39" d="m96.65173,183.23106l8.94927,60.77176c-6.95129,1.45686 -12.11273,6.36855 -12.11273,10.61425c0,4.99494 7.28429,7.07616 16.19193,7.07616s16.23355,-2.08122 16.23355,-7.07616a11.36349,11.36349 0 0 0 -6.61829,-8.61627l1.45686,-61.60425l-24.10058,-1.16549z"/>
    <path stroke="null" id="svg_957" fill-rule="evenodd" fill="#c26a39" d="m158.92197,183.23106l-8.82439,60.77176c6.99291,1.45686 12.11273,6.36855 12.11273,10.61425c0,4.99494 -7.24266,7.07616 -16.19193,7.07616s-16.1503,-2.08122 -16.1503,-7.07616a11.28024,11.28024 0 0 1 6.61829,-8.61627l-1.49848,-61.60425l23.93408,-1.16549z"/>
    <path stroke="null" id="svg_958" fill-rule="evenodd" fill="#c26a39" d="m187.76774,183.23106l8.94927,60.77176c-6.95129,1.45686 -12.11273,6.36855 -12.11273,10.61425c0,4.99494 7.24266,7.07616 16.19193,7.07616s16.23355,-2.08122 16.23355,-7.07616a11.36349,11.36349 0 0 0 -6.61829,-8.61627l1.45686,-61.60425l-24.10058,-1.16549z"/>
    <path stroke="null" id="svg_959" fill-rule="evenodd" fill="#c26a39" d="m249.99636,183.23106l-8.94927,60.77176c6.95129,1.45686 12.11273,6.36855 12.11273,10.61425c0,4.99494 -7.24266,7.07616 -16.19193,7.07616s-16.1503,-2.08122 -16.1503,-7.07616a11.32186,11.32186 0 0 1 6.57667,-8.61627l-1.45686,-61.60425l24.05896,-1.16549z"/>
    <path stroke="null" id="svg_960" fill-rule="evenodd" fill="#c26a39" d="m270.43398,112.63592l8.3249,-27.05592l11.07212,20.81225l-5.32794,-39.16865l-37.46204,16.6498a80.12715,80.12715 0 0 1 23.39297,28.76252z"/>
    <path stroke="null" id="svg_961" fill-rule="evenodd" fill="#c26a39" d="m276.21979,132.61568c0,-73.21748 -97.10994,-85.53833 -151.63803,-65.18396c-69.34641,25.89043 -59.77277,121.83489 2.78884,134.69686c56.52606,11.65486 148.84919,8.07515 148.84919,-69.5129z"/>
    <path stroke="null" id="svg_962" fill-rule="evenodd" fill="#3c3838" d="m225.02166,169.45335c-16.02543,18.77265 -47.36867,7.95028 -46.36969,-17.14929c12.19598,5.7858 21.68636,7.70053 29.76151,-7.07616c-1.29036,11.07212 -3.28833,18.39803 16.60817,24.22545z"/>
    <path stroke="null" id="svg_963" fill-rule="evenodd" fill="#fff" d="m245.29279,95.27851c-7.65891,-2.87209 -16.6498,2.74722 -20.52088,12.48735s-0.45787,20.02138 7.20104,22.9351s16.85792,-2.74722 20.5625,-12.48735s0.41624,-20.02138 -7.24266,-22.9351z"/>
    <path stroke="null" id="svg_964" fill-rule="evenodd" fill="#fff" d="m214.65716,83.74852c-7.70053,-2.87209 -16.6498,2.70559 -20.5625,12.48735s-0.45787,20.02138 7.20104,22.89347s16.85792,-2.70559 20.5625,-12.48735s0.45787,-20.02138 -7.20104,-22.89347z"/>
    <path stroke="null" id="svg_965" fill-rule="evenodd" fill="#3c3838" d="m241.87958,122.00143c4.91169,1.58173 10.48937,-2.24772 12.48735,-8.3249s-0.37462,-12.48735 -5.28631,-14.15233a10.78074,10.78074 0 0 0 -12.48735,8.3249a13.65283,13.65283 0 0 0 -0.70762,4.57869l7.32591,-0.24975l-6.24367,5.28631a8.07515,8.07515 0 0 0 4.91169,4.53707z"/>
    <path stroke="null" id="svg_966" fill-rule="evenodd" fill="#3c3838" d="m259.40349,98.23385s-14.94319,-1.74823 -20.81225,-9.94825l4.99494,-6.16042s0.08325,7.9919 15.81731,16.10868z"/>
    <path stroke="null" id="svg_967" fill-rule="evenodd" fill="#3c3838" d="m202.71093,76.92211s12.48735,8.53302 22.10261,6.07718l0.29137,-7.90865s-5.24469,6.07718 -22.39398,1.83148z"/>
    <path stroke="null" id="svg_968" fill-rule="evenodd" fill="#3c3838" d="m216.0724,125.20652c-6.36855,-2.41422 -13.02847,-0.45787 -14.85994,4.37057s1.91473,10.69749 8.3249,13.07009s13.07009,0.45787 14.90157,-4.37057s-1.95635,-10.69749 -8.36652,-13.07009z"/>
    <path stroke="null" id="svg_969" fill-rule="evenodd" fill="#3c3838" d="m214.53229,136.81975s-7.53403,16.1503 -3.37158,22.22748a24.14221,24.14221 0 0 0 34.25696,1.91473a22.06098,22.06098 0 0 1 -25.34932,9.15739c-13.27821,-4.16245 -15.27619,-11.36349 -13.52796,-19.85488c-4.16245,7.53403 -10.531,11.65486 -23.26809,6.03555a22.06098,22.06098 0 0 1 -13.07009,-23.60109a24.18383,24.18383 0 0 0 27.05592,21.10362c7.11779,-1.78985 12.11273,-18.93914 12.11273,-18.93914c3.49646,0.333 2.33097,-0.12487 5.16144,1.95635z"/>
    <path stroke="null" id="svg_970" fill-rule="evenodd" fill="#c26a39" d="m195.5099,64.64288l11.23861,-20.52088l-19.48026,3.95433l26.47318,-18.60615l12.15435,41.62449a84.95559,84.95559 0 0 0 -30.38588,-6.4518z"/>
    <g stroke="null" id="ctail">
     <path stroke="null" id="svg_971" fill-rule="evenodd" fill="#c26a39" d="m84.0395,130.74258s-75.71495,-7.20104 -61.64587,-88.41042c-10.531,14.4437 -46.03669,102.39625 61.64587,96.56882l0,-8.1584z"/>
    </g>
    <path stroke="null" id="svg_972" fill-rule="evenodd" fill="#b61d47" d="m198.79823,178.1945c2.0396,-4.57869 24.9747,-18.3564 30.17776,8.3249c2.66397,13.40309 -0.54112,26.38993 -16.1503,27.09754s-6.78479,-19.23052 -5.86905,-27.68029a58.27429,58.27429 0 0 0 0.29137,-7.28429a24.4752,24.4752 0 0 1 -8.44977,-0.45787z"/>
    <path stroke="null" id="svg_973" fill-rule="evenodd" fill="#3c3838" d="m211.3272,110.42982c4.87007,1.54011 10.44775,-2.24772 12.48735,-8.53302s-0.37462,-12.48735 -5.28631,-14.1107s-10.44775,2.24772 -12.48735,8.3249a14.94319,14.94319 0 0 0 -0.70762,4.57869l7.36754,0l-6.2853,5.24469a8.3249,8.3249 0 0 0 4.91169,4.49545z"/>
   </g>
  </g>
  <path id="svg_1030" fill-rule="evenodd" fill="#e7f6fd" d="m359.12,435.65l-1,-6.19a9.59,9.59 0 0 1 1.27,-1.64l0.57,4.57l0.08,-5.16a5.63,5.63 0 0 1 2,-1.07l-0.84,6.24l1.87,-6.42a4.89,4.89 0 0 1 2.28,0.4l-2.87,6.6l3.8,-6.07a5.41,5.41 0 0 1 1.56,1.73l-4.27,5.11l4.65,-4.27a5.93,5.93 0 0 1 0.32,2.48l-4.08,2.57l3.94,-1.7a7.45,7.45 0 0 1 -0.88,2.18c-1.08,0.48 -5.23,2.19 -5.61,2.44c-0.7,-0.45 -1.79,-1.08 -2.79,-1.8z"/>
 </g>
</svg>
